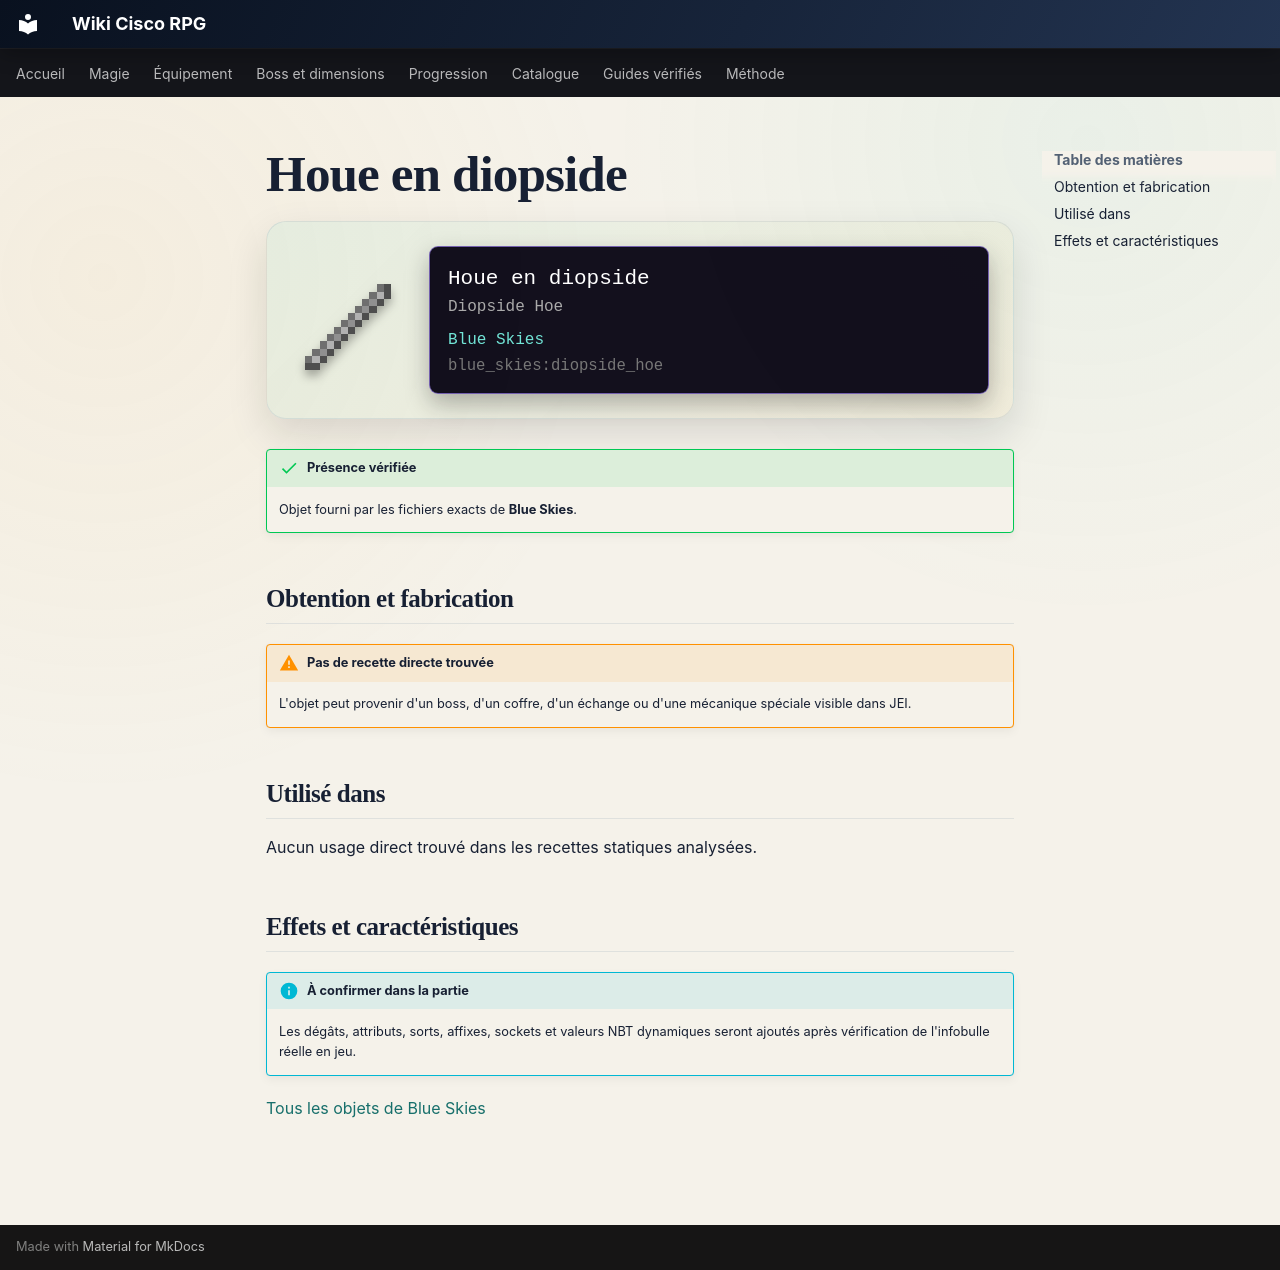

repository: Kloups-Dev/wiki-cisco-rpg · page: catalogue/objets/blue_skies/diopside_hoe/index.html · generator: mkdocs

# Houe en diopside

<div class="mc-item-showcase">
<img class="mc-item-icon" src="../../../../assets/generated/items/blue_skies/diopside_hoe.png" alt="Houe en diopside">
<div class="mc-tooltip-card">
<div class="mc-tooltip-card__name">Houe en diopside</div>
<div class="mc-tooltip-card__alias">Diopside Hoe</div>
<div class="mc-tooltip-card__mod">Blue Skies</div>
<div class="mc-tooltip-card__id">blue_skies:diopside_hoe</div>
</div>
</div>

!!! success "Présence vérifiée"
    Objet fourni par les fichiers exacts de **Blue Skies**.

## Obtention et fabrication

!!! warning "Pas de recette directe trouvée"
    L'objet peut provenir d'un boss, d'un coffre, d'un échange ou d'une mécanique spéciale visible dans JEI.

## Utilisé dans

Aucun usage direct trouvé dans les recettes statiques analysées.

## Effets et caractéristiques

!!! info "À confirmer dans la partie"
    Les dégâts, attributs, sorts, affixes, sockets et valeurs NBT dynamiques seront ajoutés après vérification de l'infobulle réelle en jeu.

[Tous les objets de Blue Skies](../../../contenu/blue-skies.md)
